Run: headless pygame with SDL's dummy video driver; simulated clock (each Clock.tick advances the game by its frame time, no real sleeping); random seed 0; keys injected as events and as key.get_pressed() state; no mouse input.
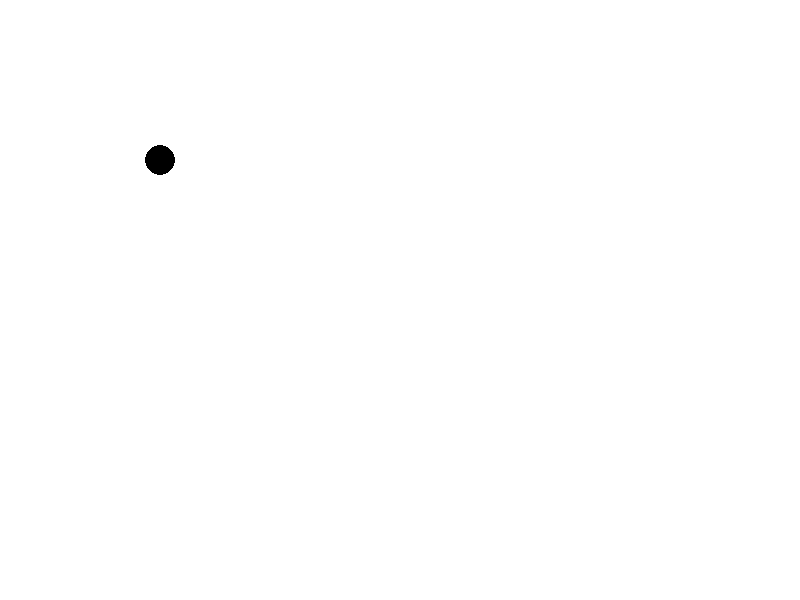
Frame 1 of 4 · flips 1–60 · no input
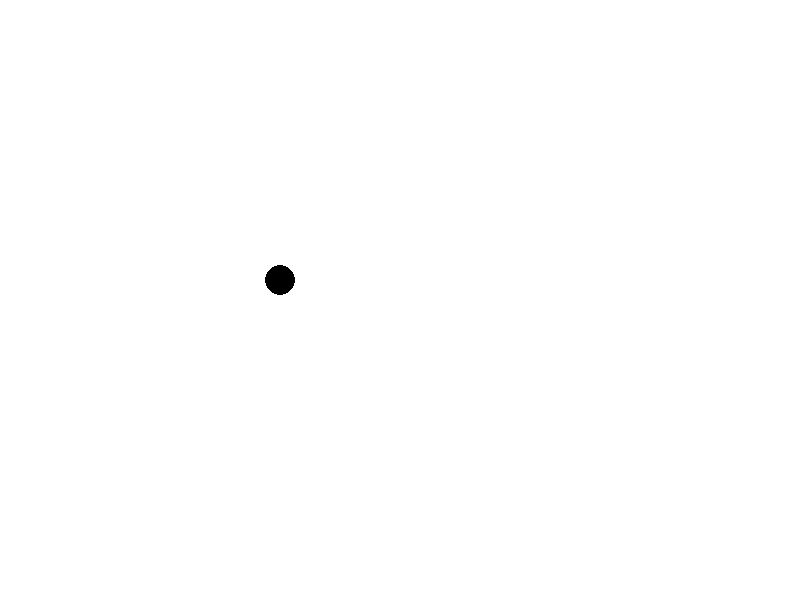
Frame 2 of 4 · flips 61–180 · tapped SPACE, RETURN · held RIGHT (→), D
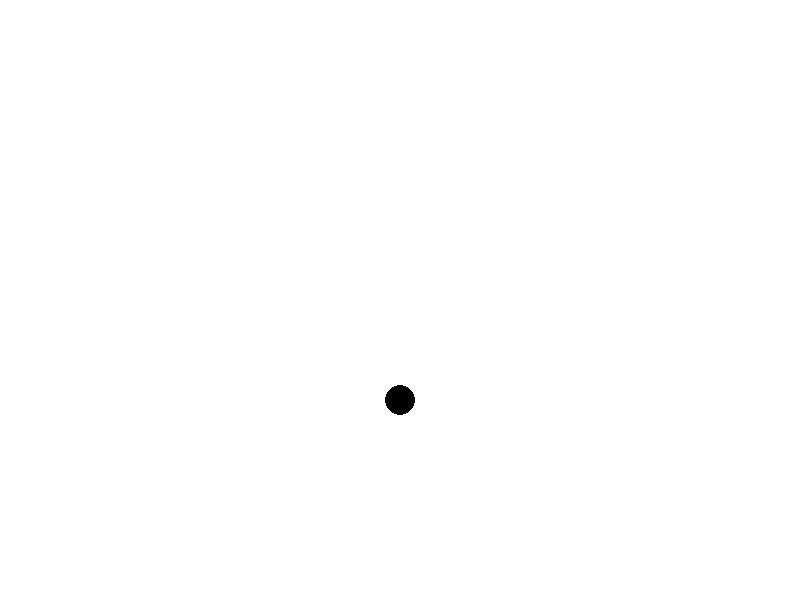
Frame 3 of 4 · flips 181–300 · held DOWN (↓), S
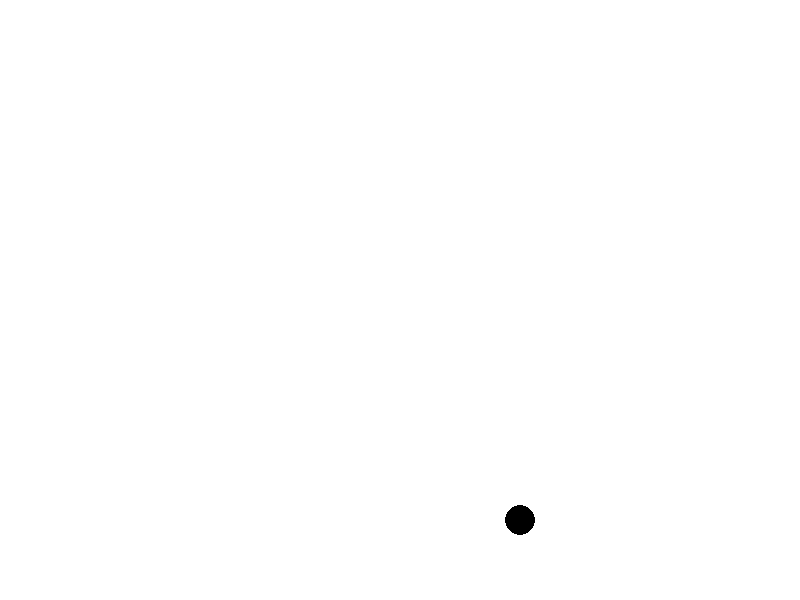
Frame 4 of 4 · flips 301–420 · held LEFT (←), A, UP (↑), W

The pygame program that drew these frames:

import sys
import pygame.display

class MyBall():
    '''Region 1: Initialization Area'''
    def __init__(self):
        # 1.1 Create window object
        self.screen = pygame.display.set_mode((800, 600))
        # 1.2 Set the ball's coordinates
        self.x = 100
        self.y = 100
        # 1.3 Set the ball's flight direction
        self.f = 0

    '''Region 2: Main Structure Area'''
    def Menu(self):
        # 2.1 Set the window title
        pygame.display.set_caption("Bouncing Ball")
        # 2.2 Infinite loop
        while True:
            # 2.3 Set background color
            self.screen.fill((255, 255, 255))
            # 2.4 Call business execution function
            self.action()
            # 2.5 Call drawing function
            self.paint()
            # 2.6 Delay to adjust the refresh rate
            pygame.time.delay(5)
            # 2.7 Refresh the screen
            pygame.display.update()

    '''Region 3: Business Execution Area'''
    def action(self):
        # 3.1 Loop through all event listeners
        for event in pygame.event.get():
            # 3.2 Check if the window is closing
            if event.type == pygame.QUIT:
                sys.exit(0)
        '''3.3 Ball Movement'''
        # 3.3.1 Change coordinates based on flight direction
        if self.f == 0:
            self.x += 1
            self.y += 1
        if self.f == 1:
            self.x += 1
            self.y -= 1
        if self.f == 2:
            self.x -= 1
            self.y -= 1
        if self.f == 3:
            self.x -= 1
            self.y += 1
        # 3.2 Modify flight direction based on coordinates
        # Bottom boundary
        if self.y > 600 - 15:
            if self.f == 0:
                self.f = 1
            else:
                self.f = 2
        # Right boundary
        if self.x > 800 - 15:
            if self.f == 1:
                self.f = 2
            else:
                self.f = 3
        # Top boundary
        if self.y < 15:
            if self.f == 2:
                self.f = 3
            else:
                self.f = 0
        # Left boundary
        if self.x < 15:
            if self.f == 3:
                self.f = 0
            else:
                self.f = 1

    '''Region 4: Drawing Area'''
    def paint(self):
        # 4.1 Draw the ball
        pygame.draw.circle(self.screen,
                           (0, 0, 0),
                           (self.x, self.y), 15, 0)

if __name__ == '__main__':
    MyBall().Menu()
